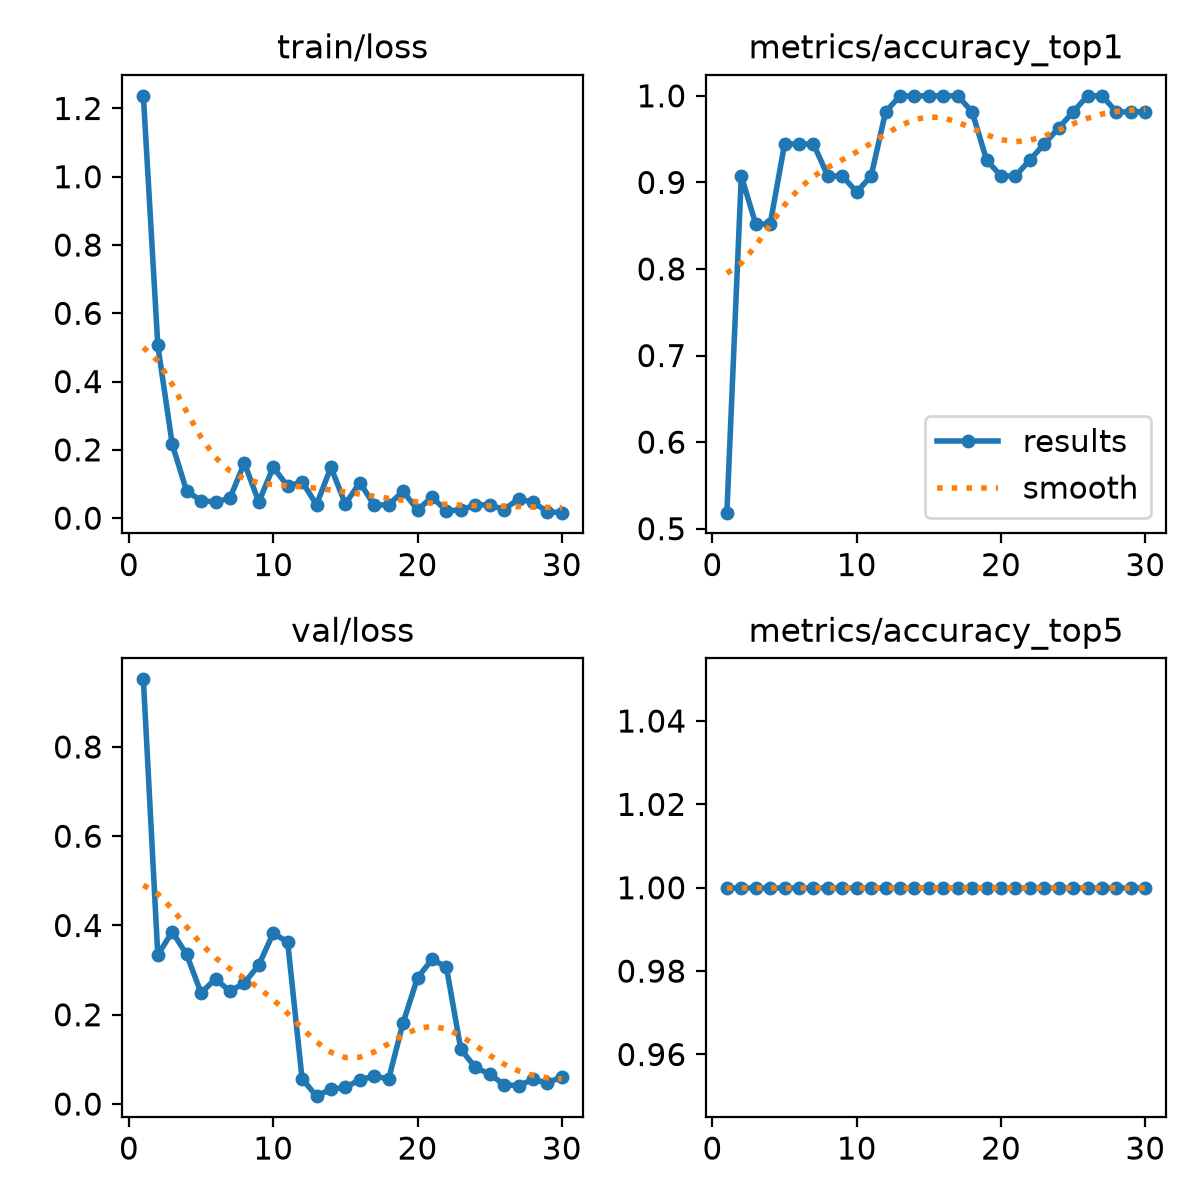

Source data for this figure (header and first rows):
epoch, time, train/loss, metrics/accuracy_top1, metrics/accuracy_top5, val/loss, lr/pg0, lr/pg1, lr/pg2
1, 65.53, 1.237, 0.5185, 1, 0.9515, 0.0003846, 0.0003846, 0.0003846
2, 98.43, 0.5064, 0.9074, 1, 0.334, 0.0007748, 0.0007748, 0.0007748
3, 125.8, 0.2167, 0.8518, 1, 0.386, 0.001138, 0.001138, 0.001138
4, 155.3, 0.07888, 0.8518, 1, 0.3351, 0.001126, 0.001126, 0.001126
5, 216.7, 0.05125, 0.9444, 1, 0.2489, 0.001085, 0.001085, 0.001085
6, 262.5, 0.04749, 0.9444, 1, 0.2805, 0.001044, 0.001044, 0.001044
7, 298.4, 0.05846, 0.9444, 1, 0.2525, 0.001002, 0.001002, 0.001002
8, 327.7, 0.1616, 0.9074, 1, 0.2712, 0.0009612, 0.0009612, 0.0009612
9, 361.5, 0.04719, 0.9074, 1, 0.3115, 0.00092, 0.00092, 0.00092
10, 386.9, 0.1491, 0.8889, 1, 0.3827, 0.0008787, 0.0008787, 0.0008787
11, 411.6, 0.0935, 0.9074, 1, 0.363, 0.0008375, 0.0008375, 0.0008375
12, 438.7, 0.1065, 0.9815, 1, 0.05668, 0.0007962, 0.0007962, 0.0007962
13, 501.4, 0.03971, 1, 1, 0.01766, 0.000755, 0.000755, 0.000755
14, 559, 0.1486, 1, 1, 0.03339, 0.0007137, 0.0007137, 0.0007137
15, 612.8, 0.04174, 1, 1, 0.03706, 0.0006725, 0.0006725, 0.0006725
16, 638, 0.1042, 1, 1, 0.05449, 0.0006312, 0.0006312, 0.0006312
17, 664.8, 0.03824, 1, 1, 0.06252, 0.00059, 0.00059, 0.00059
18, 696.6, 0.03876, 0.9815, 1, 0.05619, 0.0005487, 0.0005487, 0.0005487
19, 720.9, 0.07887, 0.9259, 1, 0.1819, 0.0005075, 0.0005075, 0.0005075
20, 742.7, 0.02391, 0.9074, 1, 0.2827, 0.0004662, 0.0004662, 0.0004662
21, 770.1, 0.06143, 0.9074, 1, 0.3238, 0.000425, 0.000425, 0.000425
22, 793.2, 0.02168, 0.9259, 1, 0.3072, 0.0003837, 0.0003837, 0.0003837
23, 815.7, 0.02359, 0.9444, 1, 0.123, 0.0003425, 0.0003425, 0.0003425
24, 837.4, 0.03846, 0.963, 1, 0.0822, 0.0003012, 0.0003012, 0.0003012
25, 861.2, 0.0391, 0.9815, 1, 0.067, 0.00026, 0.00026, 0.00026
26, 884.4, 0.02479, 1, 1, 0.04335, 0.0002188, 0.0002188, 0.0002188
27, 908.7, 0.0563, 1, 1, 0.04111, 0.0001775, 0.0001775, 0.0001775
28, 940.6, 0.04649, 0.9815, 1, 0.05526, 0.0001363, 0.0001363, 0.0001363
29, 966, 0.019, 0.9815, 1, 0.04723, 9.5e-05, 9.5e-05, 9.5e-05
30, 1008, 0.01601, 0.9815, 1, 0.06109, 5.375e-05, 5.375e-05, 5.375e-05
